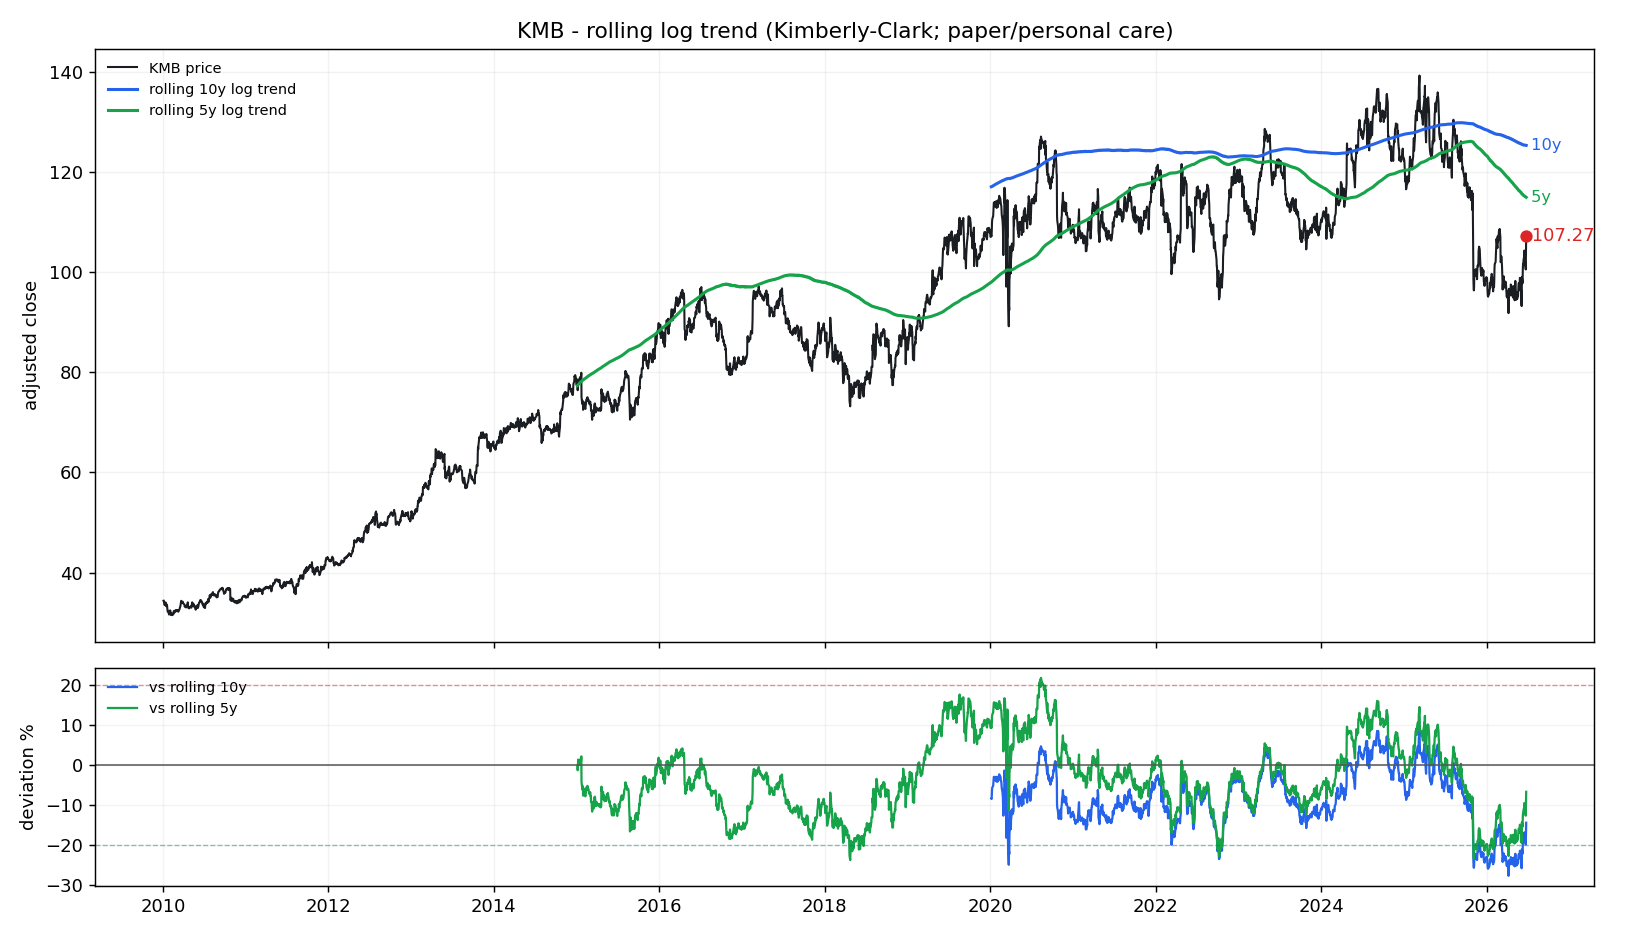

The data file committed next to this chart (first rows):
date, price, trend_5y, cagr_5y, dev_pct_5y, dev_sigma_5y, trend_10y, cagr_10y, dev_pct_10y, dev_sigma_10y
2010-01-04, 34.39, , , , , , , , 
2010-01-05, 34.42, , , , , , , , 
2010-01-06, 33.99, , , , , , , , 
2010-01-07, 33.77, , , , , , , , 
2010-01-08, 33.55, , , , , , , , 
2010-01-11, 33.51, , , , , , , , 
2010-01-12, 33.72, , , , , , , , 
2010-01-13, 34.04, , , , , , , , 
2010-01-14, 33.72, , , , , , , , 
2010-01-15, 33.29, , , , , , , , 
2010-01-19, 33.6, , , , , , , , 
2010-01-20, 33.22, , , , , , , , 
2010-01-21, 32.7, , , , , , , , 
2010-01-22, 32.23, , , , , , , , 
2010-01-25, 32.35, , , , , , , , 
2010-01-26, 32.16, , , , , , , , 
2010-01-27, 31.84, , , , , , , , 
2010-01-28, 31.63, , , , , , , , 
2010-01-29, 31.78, , , , , , , , 
2010-02-01, 31.84, , , , , , , , 
2010-02-02, 32.47, , , , , , , , 
2010-02-03, 32.31, , , , , , , , 
2010-02-04, 31.69, , , , , , , , 
2010-02-05, 31.55, , , , , , , , 
2010-02-08, 31.54, , , , , , , , 
2010-02-09, 31.9, , , , , , , , 
2010-02-10, 31.53, , , , , , , , 
2010-02-11, 31.67, , , , , , , , 
2010-02-12, 31.49, , , , , , , , 
2010-02-16, 31.71, , , , , , , , 
2010-02-17, 31.76, , , , , , , , 
2010-02-18, 32.32, , , , , , , , 
2010-02-19, 32.24, , , , , , , , 
2010-02-22, 32.05, , , , , , , , 
2010-02-23, 32.31, , , , , , , , 
2010-02-24, 32.27, , , , , , , , 
2010-02-25, 32.32, , , , , , , , 
2010-02-26, 32.5, , , , , , , , 
2010-03-01, 32.51, , , , , , , , 
2010-03-02, 32.29, , , , , , , , 
2010-03-03, 32.47, , , , , , , , 
2010-03-04, 32.48, , , , , , , , 
2010-03-05, 32.52, , , , , , , , 
2010-03-08, 32.52, , , , , , , , 
2010-03-09, 32.47, , , , , , , , 
2010-03-10, 32.18, , , , , , , , 
2010-03-11, 32.3, , , , , , , , 
2010-03-12, 32.5, , , , , , , , 
2010-03-15, 32.65, , , , , , , , 
2010-03-16, 32.75, , , , , , , , 
2010-03-17, 32.96, , , , , , , , 
2010-03-18, 33.16, , , , , , , , 
2010-03-19, 33.23, , , , , , , , 
2010-03-22, 34.08, , , , , , , , 
2010-03-23, 34.36, , , , , , , , 
2010-03-24, 34.02, , , , , , , , 
2010-03-25, 34.1, , , , , , , , 
2010-03-26, 33.98, , , , , , , , 
2010-03-29, 34.2, , , , , , , , 
2010-03-30, 34.16, , , , , , , , 
... 4,083 more rows
